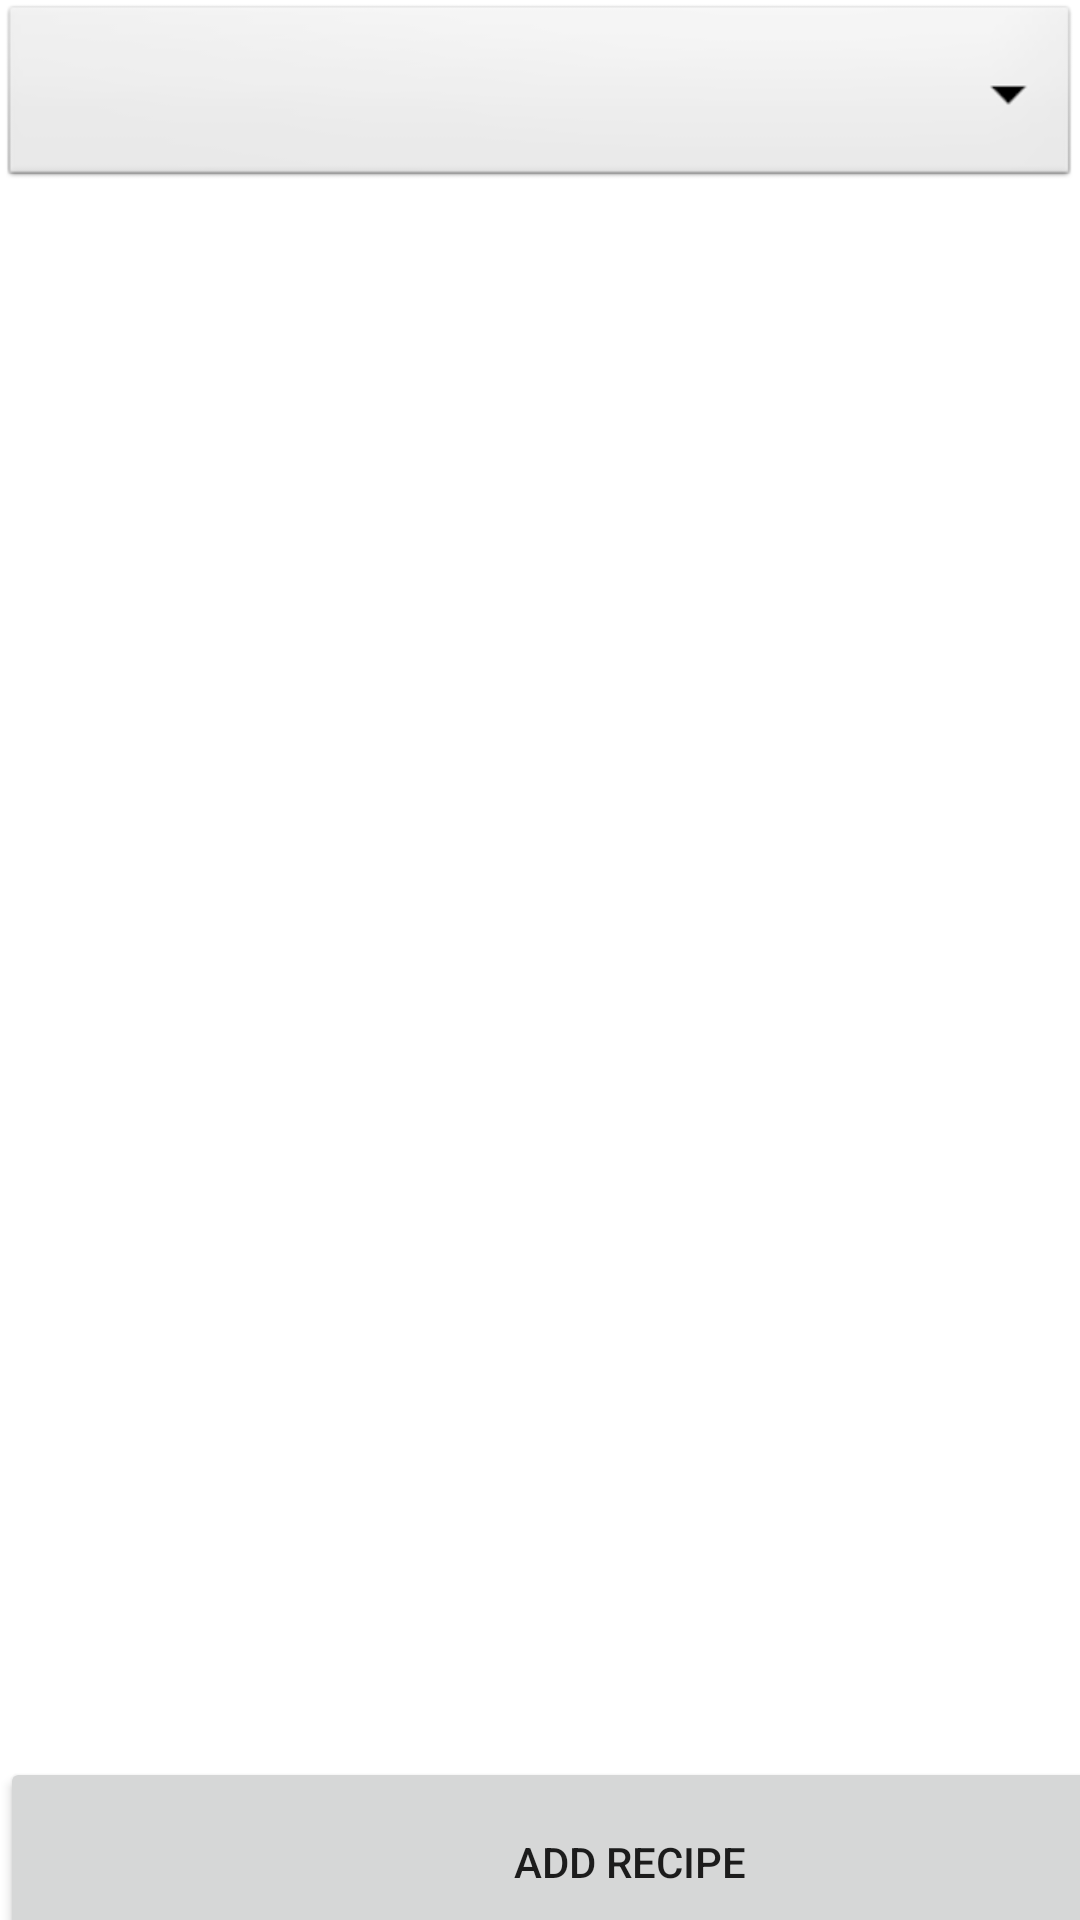

The Android layout XML behind this screen, and the referenced resources:
<!-- AndroidManifest.xml: application theme Theme.Foodverse -->
<!-- res/layout/activity_recipe_list.xml -->
<?xml version="1.0" encoding="utf-8"?>
<androidx.drawerlayout.widget.DrawerLayout
    xmlns:android="http://schemas.android.com/apk/res/android"
    xmlns:app="http://schemas.android.com/apk/res-auto"
    xmlns:tools="http://schemas.android.com/tools"
    android:id="@+id/recipe_drawer"
    android:layout_width="match_parent"
    android:layout_height="match_parent"
    tools:context=".RecipeActivity">
    <LinearLayout
        android:layout_width="match_parent"
        android:layout_height="match_parent"
        android:orientation="vertical"
        android:id="@+id/recipe_list_layout"
        tools:context=".RecipeActivity"
        android:layout_weight="10">

        <LinearLayout
            android:layout_width="match_parent"
            android:layout_height="wrap_content"
            android:layout_weight="0.3"
            android:orientation="horizontal">









            <Spinner
                android:id="@+id/sort_Spinner"
                android:layout_width="0dp"
                android:layout_height="match_parent"
                android:layout_weight="1"
                android:background="@android:drawable/btn_dropdown"
                android:spinnerMode="dropdown"></Spinner>


        </LinearLayout>


        <ListView
            android:id="@+id/recipes_list"
            android:layout_width="match_parent"
            android:layout_height="0dp"
            android:layout_weight="10"
            android:paddingTop="20dp"
            android:paddingBottom="20dp"
            android:divider="#8C9EFF"
            android:dividerHeight="8px">
        </ListView>


        <LinearLayout
            android:layout_width="420dp"
            android:layout_height="2dp"
            android:layout_weight="1"
            android:orientation="horizontal">










            <Button
                android:id="@+id/id_add_recipe_button"
                android:layout_width="0dp"
                android:layout_height="70dp"
                android:layout_weight="1"
                android:clickable="true"
                android:focusable="true"
                android:text="Add Recipe" />










        </LinearLayout>
    </LinearLayout>

    
    <com.google.android.material.navigation.NavigationView
        android:layout_width="wrap_content"
        android:layout_height="match_parent"
        android:layout_gravity="start"
        android:id="@+id/nav_menu_recipes"
        app:menu="@menu/nav_menu_options"/>
</androidx.drawerlayout.widget.DrawerLayout>
<!-- resources referenced by this layout -->
<resources>
  <style name="Theme.Foodverse" parent="Theme.MaterialComponents.DayNight.DarkActionBar">
          
          <item name="colorPrimary">@color/purple_500</item>
          <item name="colorPrimaryVariant">@color/purple_700</item>
          <item name="colorOnPrimary">@color/white</item>
          
          <item name="colorSecondary">@color/teal_200</item>
          <item name="colorSecondaryVariant">@color/teal_700</item>
          <item name="colorOnSecondary">@color/black</item>
          
          <item name="android:statusBarColor" tools:targetApi="l">
              ?attr/colorPrimaryVariant
          </item>
          
      </style>
  <!-- not gathered from this repository: default colours our renderer supplied (Android Studio template values) -->
  <color name="purple_500">#FF6200EE</color>
  <color name="purple_700">#FF3700B3</color>
  <color name="teal_200">#FF03DAC5</color>
  <color name="teal_700">#FF018786</color>
  <color name="black">#FF000000</color>
  <color name="white">#FFFFFFFF</color>
</resources>
